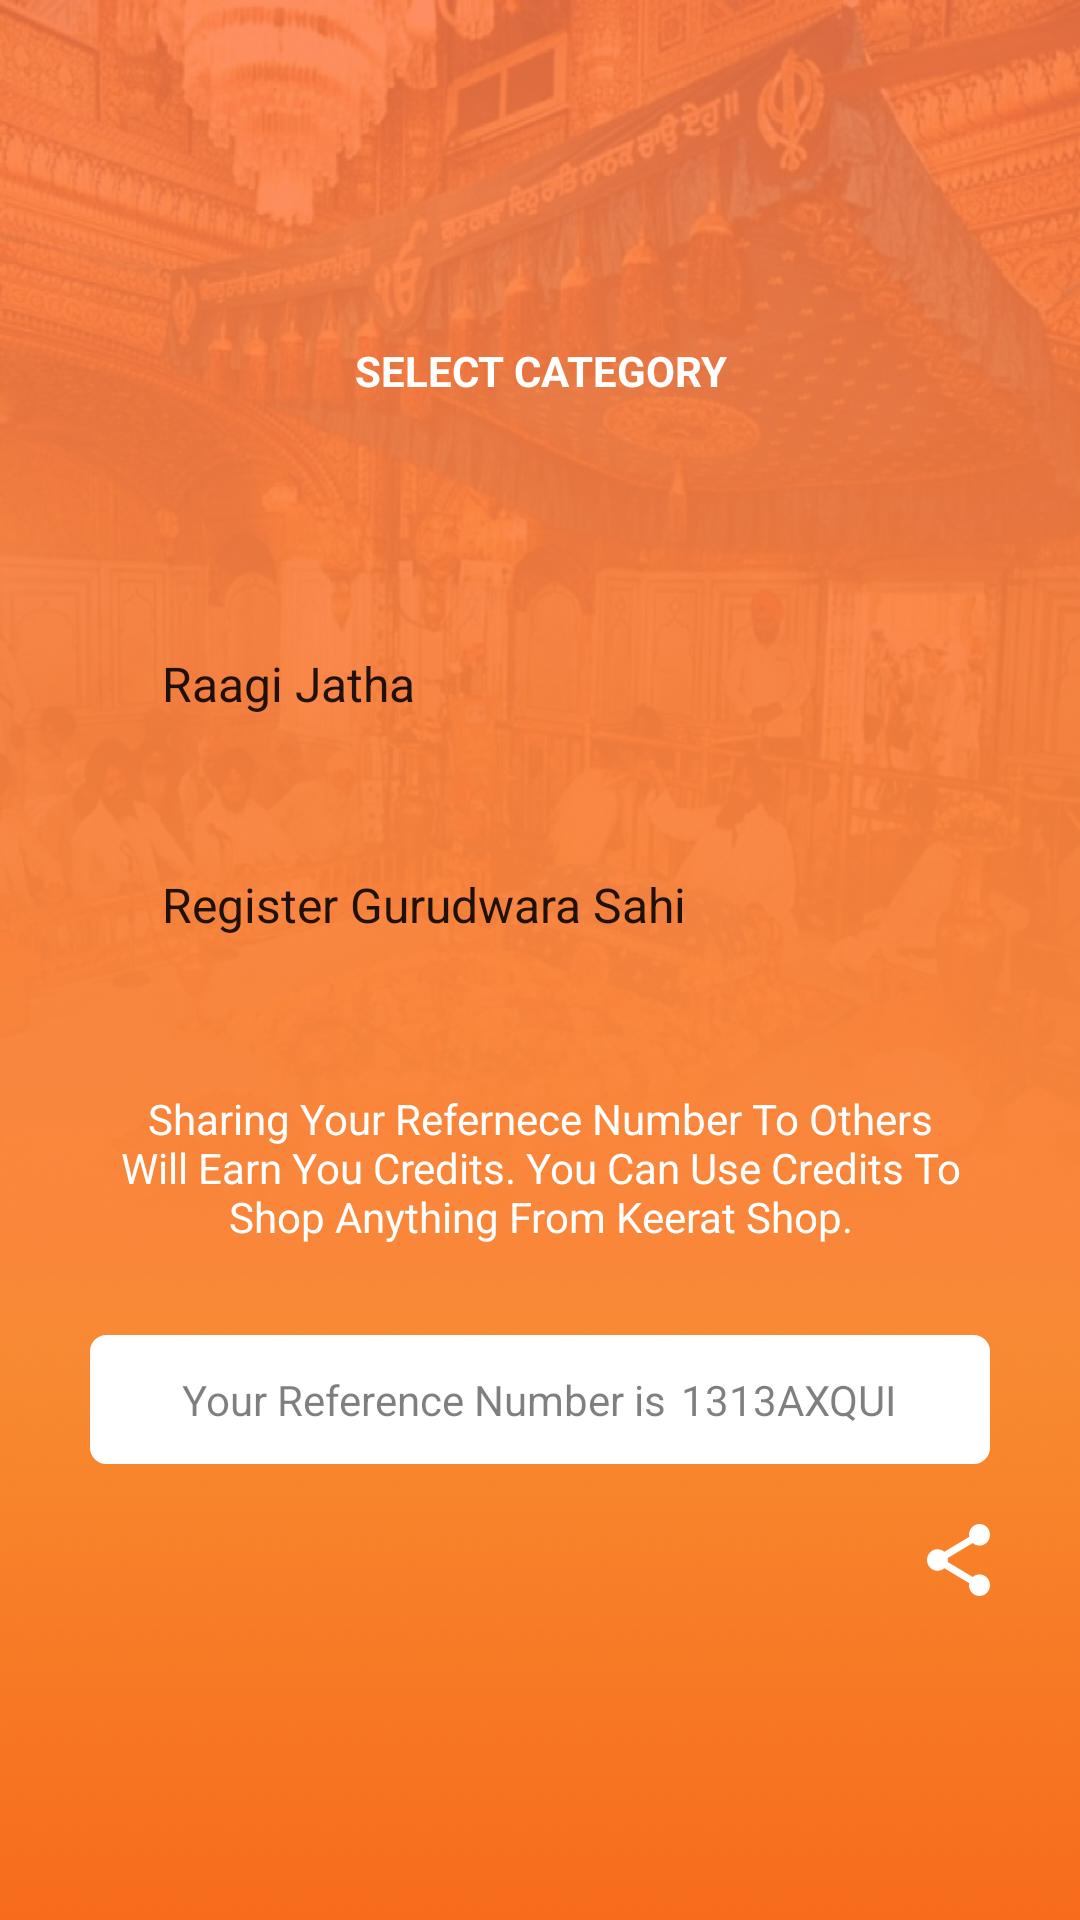

The Android layout XML behind this screen, and the referenced resources:
<!-- AndroidManifest.xml: application theme NoActionBar -->
<!-- res/layout/activity_select_category.xml -->
<?xml version="1.0" encoding="utf-8"?>
<LinearLayout xmlns:android="http://schemas.android.com/apk/res/android"
    xmlns:app="http://schemas.android.com/apk/res-auto"
    xmlns:tools="http://schemas.android.com/tools"
    android:layout_width="match_parent"
    android:layout_height="match_parent"
    android:orientation="vertical"
    android:background="@drawable/background"
    tools:context="com.example.user10.keerat.activity.activity.SelectCategoryActivity">

    <TextView
        android:layout_width="match_parent"
        android:layout_height="wrap_content"
        android:layout_gravity="center"
        android:text="@string/selectcategory"
        android:textStyle="bold"
        android:gravity="center"
        android:textSize="14sp"
        android:textColor="@android:color/white"
        android:layout_marginTop="114dp"/>

    <Spinner
        android:id="@+id/spinner1"
        android:layout_width="match_parent"
        android:layout_height="wrap_content"
        android:entries="@array/category_array"
        android:prompt="@string/select"
        android:layout_marginLeft="30dp"
        android:layout_marginRight="30dp"
        android:layout_marginTop="68dp"
        android:padding="16dp"
        android:background="@drawable/drop_down_style"
        android:paddingLeft="22dp"
        android:paddingRight="22dp">
    </Spinner>

    <Spinner
        android:id="@+id/spinner2"
        android:layout_width="match_parent"
        android:layout_height="wrap_content"
        android:entries="@array/register_array"
        android:prompt="@string/select"
        android:layout_marginLeft="30dp"
        android:layout_marginRight="30dp"
        android:layout_marginTop="20dp"
        android:padding="16dp"
        android:background="@drawable/drop_down_style"
        android:paddingLeft="22dp"
        android:paddingRight="22dp">

    </Spinner>


    <TextView
        android:id="@+id/tv_longtext"
        android:layout_width="wrap_content"
        android:layout_height="wrap_content"
        android:textSize="14sp"
        android:textColor="#ffffff"
        android:gravity="center_horizontal"
        android:text="@string/longtext"
        android:layout_gravity="center"
        android:padding="10dp"
        android:maxLines="3"
        android:layout_marginLeft="30dp"
        android:layout_marginRight="30dp"
        android:textAlignment="center"
        android:layout_marginTop="25dp" />

    <LinearLayout
        android:layout_width="match_parent"
        android:layout_height="wrap_content"
        android:orientation="horizontal"
        android:layout_gravity="center"
        android:padding="12dp"
        android:background="@drawable/rounded_edittext"
        android:layout_marginLeft="30dp"
        android:layout_marginRight="30dp"
        android:layout_marginTop="20dp"
        android:gravity="center">
    <TextView
        android:id="@+id/btn_refnum"
        android:layout_width="wrap_content"
        android:layout_height="wrap_content"
        android:textColor="#80000000"
        android:textSize="14sp"
        android:text="@string/refnum"
        android:textAllCaps="false" />

        <TextView
            android:id="@+id/btn_refnumm"
            android:layout_width="wrap_content"
            android:layout_height="wrap_content"
            android:textColor="#80000000"
            android:textSize="14sp"
            android:layout_marginLeft="5dp"
            android:text="@string/refnumm"
            android:textAllCaps="false" />
    </LinearLayout>

    <RelativeLayout
        android:layout_width="match_parent"
        android:layout_height="wrap_content"
        android:layout_marginTop="20dp">

        <ImageView
            android:layout_width="wrap_content"
            android:layout_height="wrap_content"
            android:src="@drawable/icons_8_share"
            android:layout_marginRight="30dp"
            android:layout_alignParentRight="true"/>


    </RelativeLayout>
</LinearLayout>
<!-- resources referenced by this layout -->
<resources>
  <string-array name="category_array">
          
          <item>Raagi Jatha</item>
          <item>Dhaadi Jatha</item>
          <item>Kathavachak</item>
          <item>Pracharak</item>
          <item>Kavishar</item>
          <item>Granthi Sahib</item>
          <item>Sewadaar Ji</item>
  
          <item>Pathis</item>
          <item>Guitar/Sitar Player</item>
          <item>Tablavachak</item>
          <item>Gatka Party</item>
          <item>Hall Booking</item>
          <item>Joda Ghar Jatha</item>
          <item>Others</item>
      </string-array>
  <string-array name="register_array">
          <item>Register Gurudwara Sahi</item>
          <item>United Kingdom</item>
          <item>Italy</item>
          <item>France</item>
          <item>Germany</item>
          <item>Turkey</item>
          <item>Poland</item>
          <item>India</item>
      </string-array>
  <!-- drawable background: png bitmap (drawable-hdpi, 450993 bytes) -->
  <!-- drawable drop_down_style (drawable) -->
  <?xml version="1.0" encoding="utf-8"?>
  <layer-list xmlns:android="http://schemas.android.com/apk/res/android" >
      <item>
          <shape>
              <solid android:color="@android:color/white" />
              <padding
                  android:bottom="10dp"
                  android:left="2dp"
                  android:right="10dp"
                  android:top="10dp" />
              <corners
                  android:topLeftRadius="5dip"
                  android:topRightRadius="5dip"
                  android:bottomLeftRadius="5dip"
                  android:bottomRightRadius="5dip"
                  />
          </shape>
      </item>
      <item>
          <bitmap
              android:gravity="end"
              android:tint="@color/colorPrimaryDark"
              android:src="@drawable/ic_arrow_drop_down_black_24dp" />
      </item>
  </layer-list>
  <!-- drawable icons_8_share: png bitmap (drawable-hdpi, 551 bytes) -->
  <!-- drawable rounded_edittext (drawable) -->
  <?xml version="1.0" encoding="utf-8"?>
  <selector xmlns:android="http://schemas.android.com/apk/res/android">
      <item>
          <shape android:shape="rectangle"
              >
              <corners
                  android:topLeftRadius="5dip"
                  android:topRightRadius="5dip"
                  android:bottomLeftRadius="5dip"
                  android:bottomRightRadius="5dip"
                  />
              <stroke android:width="1dip" android:color="@android:color/white"  />
              <solid android:color="@android:color/white" />
              
          </shape>
      </item>
  </selector>
  <string name="longtext">Sharing Your Refernece Number To Others
  Will Earn You Credits. You Can Use Credits
  To Shop Anything From Keerat Shop.</string>
  <string name="refnum">Your Reference Number is</string>
  <string name="refnumm">1313AXQUI</string>
  <string name="select">Choose a country</string>
  <string name="selectcategory">SELECT CATEGORY</string>
  <style name="NoActionBar" parent="Theme.AppCompat.Light.NoActionBar">
          <item name="android:windowActionBar">false</item>
          <item name="android:windowNoTitle">true</item>
  
  
  
      </style>
  <color name="colorPrimaryDark">#fe7a47</color>
</resources>
